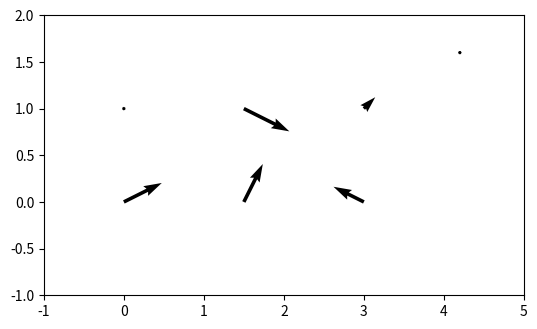
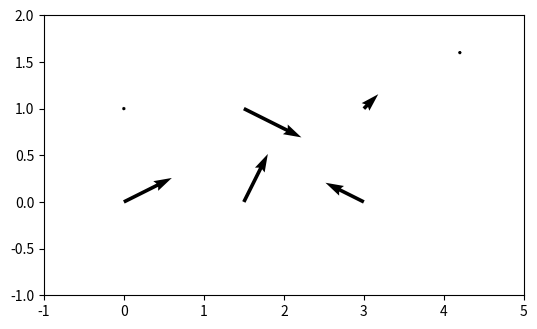
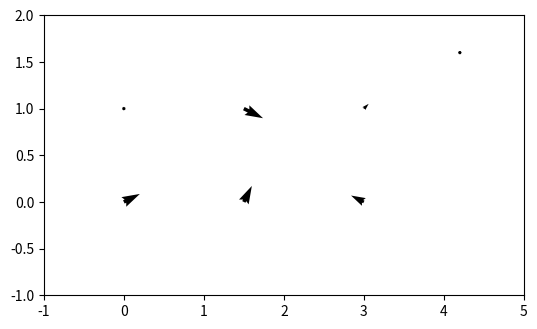
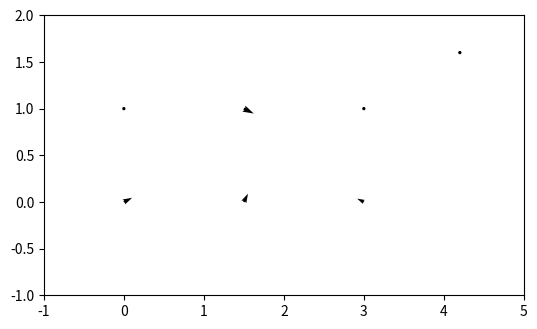
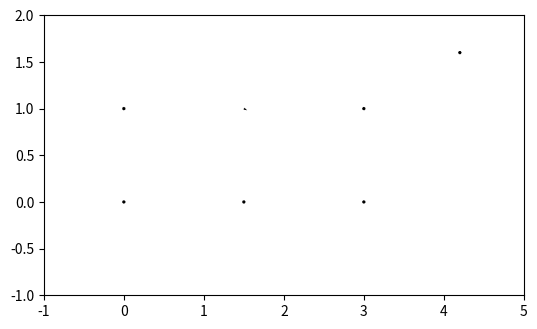
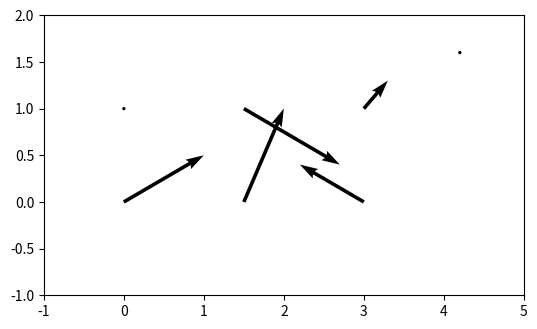
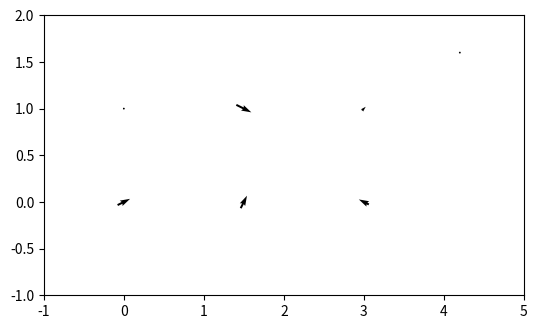

Generate these figures, in order, with matplotlib:
"""Reference arrow outlines for tests in src/figure/plotting_quiver.rs.

matplotlib 3.11's quiver on unequal axes (a 600x350 px figure, axes
[0.1, 0.1, 0.8, 0.8], xlim (-1, 5), ylim (-1, 2)) for each option set below.
For every arrow, its eight outline vertices in display pixels (y up):

    case arrow x0 y0 x1 y1 ... x7 y7

Regenerate with a working matplotlib:
    python -I quiver_mpl.py > quiver_mpl.txt
"""
import matplotlib

matplotlib.use("agg")
import matplotlib.pyplot as plt
import numpy as np

X = np.array([0.0, 1.5, 3.0, 0.0, 1.5, 3.0, 4.2])
Y = np.array([0.0, 0.0, 0.0, 1.0, 1.0, 1.0, 1.6])
U = np.array([1.0, 0.5, -0.8, 0.02, 1.2, 0.3, 0.001])
V = np.array([0.5, 1.0, 0.4, 0.01, -0.6, 0.3, 0.0])
cases = {
    "auto_width": dict(),
    "s10_width": dict(scale=10),
    "s30_width": dict(scale=30),
    "auto_xy": dict(units="xy"),
    "s10_xy": dict(units="xy", scale=10),
    "s30_xy": dict(units="xy", scale=30),
    "xy_xy_1": dict(scale_units="xy", angles="xy", scale=1),
    "mid_inches": dict(units="inches", width=0.02, pivot="middle", scale=8),
}
print(f"# matplotlib {matplotlib.__version__}")
for name, kw in cases.items():
    fig = plt.figure(figsize=(6, 3.5), dpi=100)
    ax = fig.add_axes([0.1, 0.1, 0.8, 0.8])
    q = ax.quiver(X, Y, U, V, **kw)
    ax.set_xlim(-1, 5)
    ax.set_ylim(-1, 2)
    fig.canvas.draw()
    base = ax.transData.transform(np.c_[X, Y])
    trans = q.get_transform()
    for i, path in enumerate(q.get_paths()):
        pts = trans.transform(path.vertices) + base[i]
        print(name, i, " ".join(repr(float(c)) for c in pts.ravel()))
    plt.close(fig)
